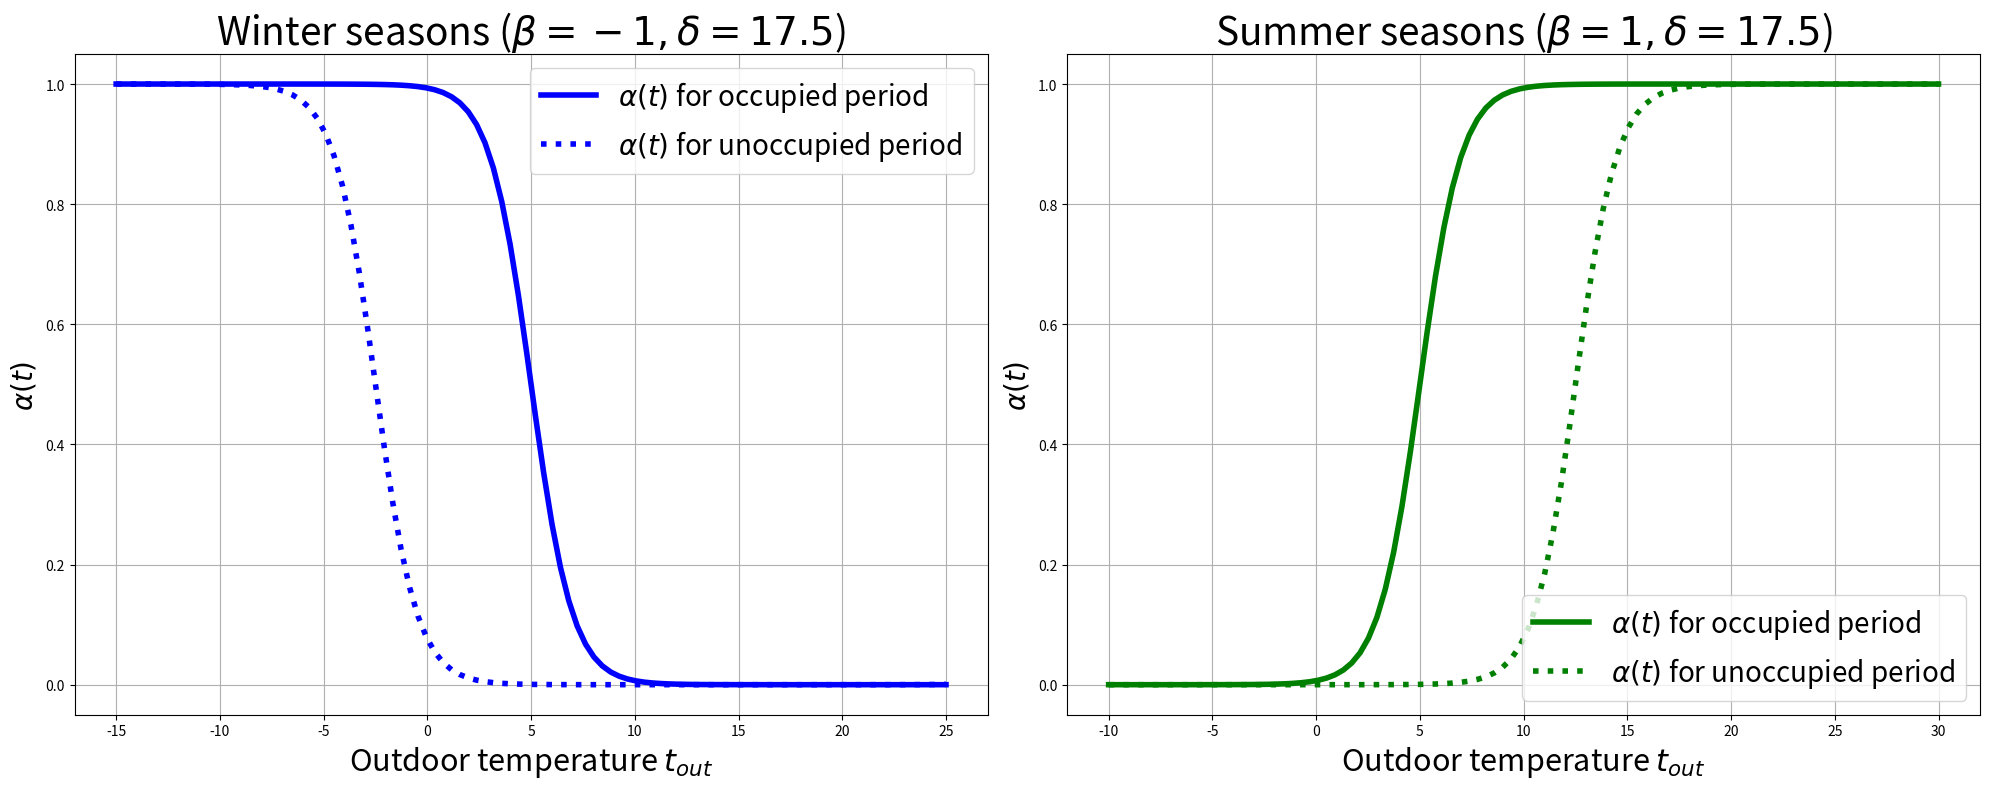

The matplotlib source for this figure:
import numpy as np
import matplotlib.pyplot as plt
import matplotlib.gridspec as gridspec
# Define the parameters
delta = 17.5

beta_summer = 1

# Define the function for thermal weight alpha(t)
def alpha(outdoor_temp, ref, beta, delta):
    return 1 / (1 + np.exp(beta * (abs(outdoor_temp-ref) - delta)))

# Define the range for t
out_temp = np.linspace(-15, 25, 100)

# Calculate alpha(t) for winter and summer
beta_winter = -1
ref_day=22.5*np.ones(100)
alpha_winter_day = alpha(out_temp, ref_day, beta_winter, delta)
ref_winter_night=15*np.ones(100)
alpha_winter_night = alpha(out_temp, ref_winter_night, beta_winter, delta)


fig = plt.figure(figsize=(20, 8))
gs = gridspec.GridSpec(1, 2, figure=fig)
# fig.suptitle(r'Dynamic thermal weight $\alpha(t)$ V.S. fixed thermal weight $\alpha$=0.5',y=0.915)  # Set a title for the whole figure

ax1 = fig.add_subplot(gs[0, 0])  # This adds a subplot that spans the first row entirely
ax1.set_title(r'Winter seasons ($\beta=-1, \delta=17.5$)', fontsize=28)
ax1.plot(out_temp, alpha_winter_day, 'b', label=r'$\alpha(t)$ for occupied period', linewidth=4)

ref_night_winter=15*np.ones(100)
alpha_winter_night = alpha(out_temp, ref_night_winter, beta_winter, delta)
ax1.plot(out_temp, alpha_winter_night, 'b:', label=r'$\alpha(t)$ for unoccupied period', linewidth=4)
ax1.legend(loc="upper right", fontsize=20)
ax1.set_xlabel ('Outdoor temperature $t_{{out}}$', fontsize=22)

ax1.set_ylabel (r'$\alpha(t)$', fontsize=20)
ax1.grid(True)

out_temp_summer = np.linspace(-10, 30, 100)
alpha_summer_day = alpha(out_temp_summer, ref_day, beta_summer, delta)
ax2 = fig.add_subplot(gs[0, 1])  # This adds a subplot that spans the first row entirely
ax2.set_title(r'Summer seasons ($\beta=1, \delta=17.5$)', fontsize=28)
ax2.plot(out_temp_summer, alpha_summer_day, 'g', label=r'$\alpha(t)$ for occupied period', linewidth=4)

out_temp_summer = np.linspace(-10, 30, 100)
ref_night_summer=30*np.ones(100)
alpha_summer_night = alpha(out_temp_summer, ref_night_summer, beta_summer, delta)

ax2.plot(out_temp_summer, alpha_summer_night, 'g:', label=r'$\alpha(t)$ for unoccupied period', linewidth=4)

ax2.legend(loc="lower right", fontsize=20)
ax2.set_xlabel ('Outdoor temperature $t_{{out}}$', fontsize=22)
ax2.set_ylabel (r'$\alpha(t)$', fontsize=20)
ax2.grid(True)


plt.tight_layout()
plt.savefig('C:\\Users\\<user>\\OneDrive - CSIRO\\Desktop\\RL_WORK_SUMMARY\\varying\\Thermal_weight.png')
plt.show()